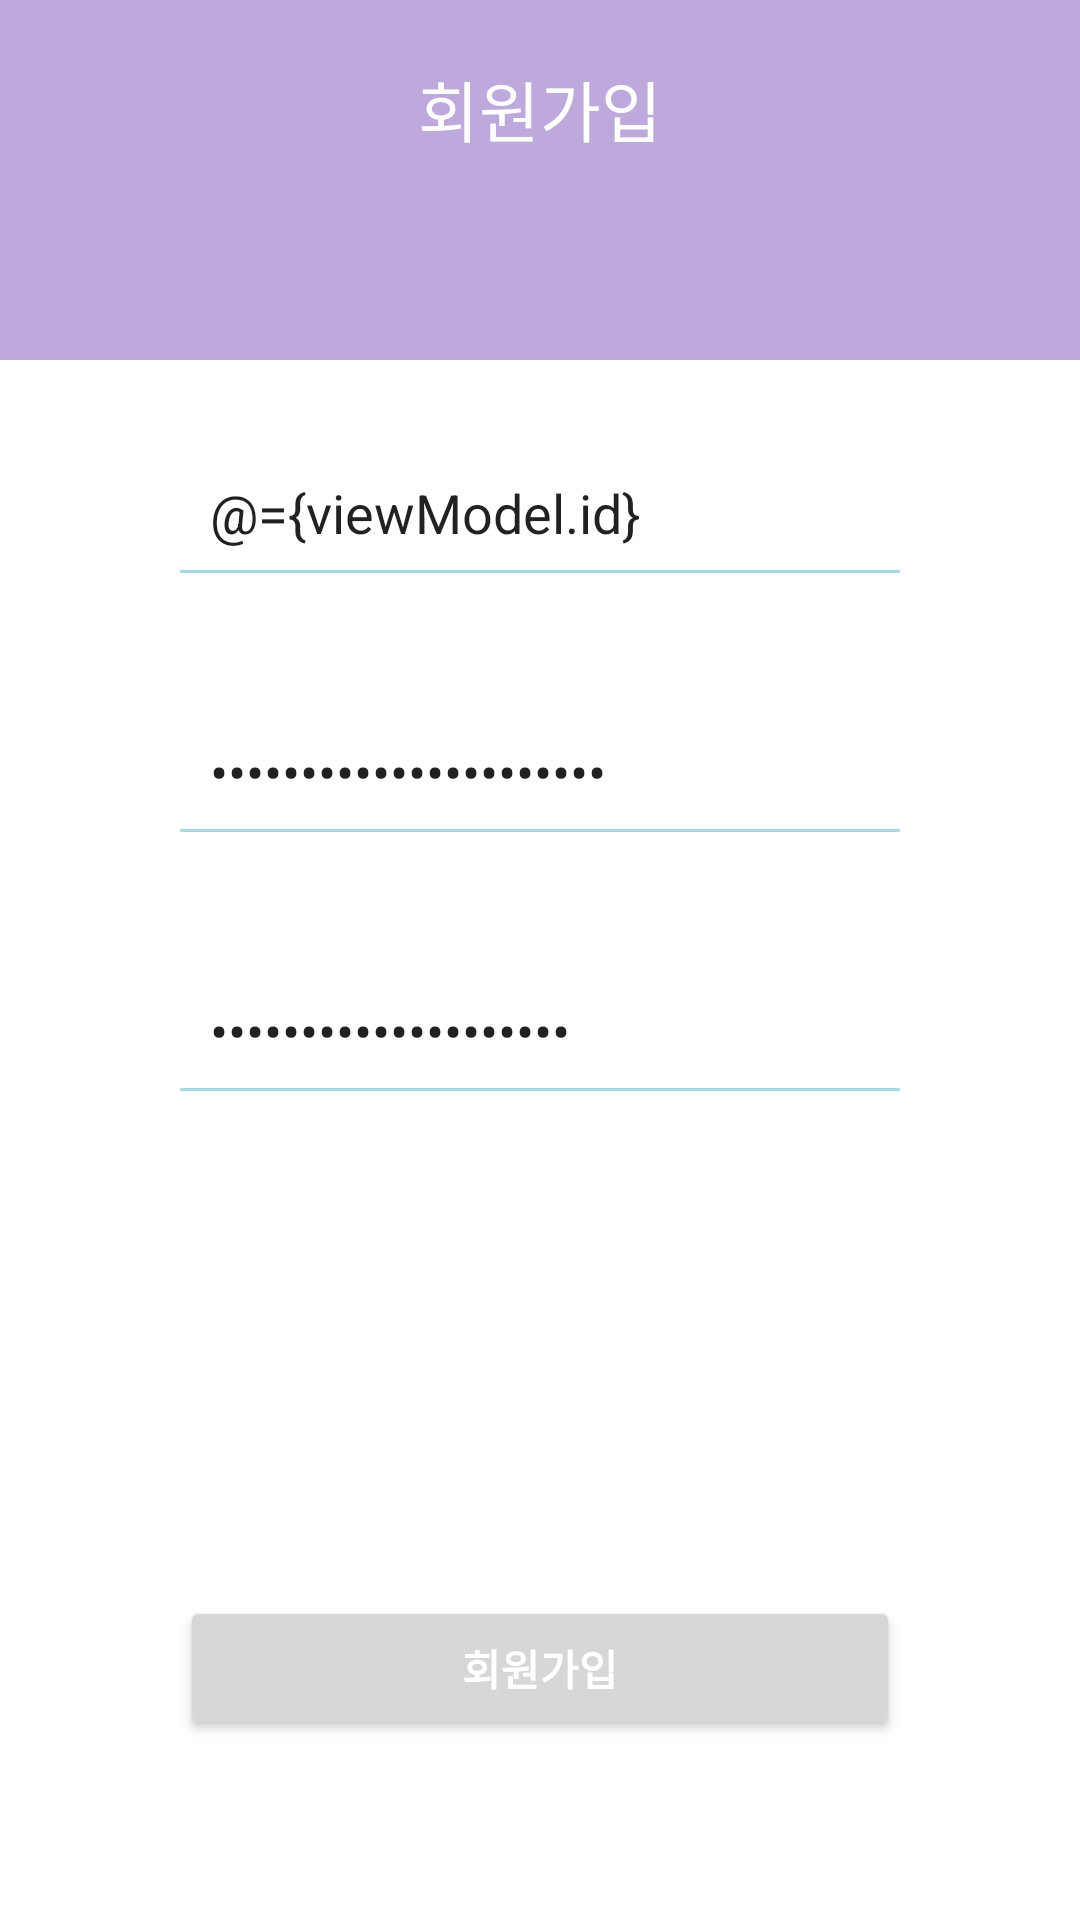

Layout XML and referenced resources for this Android screen:
<!-- AndroidManifest.xml: application theme AppTheme -->
<!-- res/layout/activity_sign_up.xml -->
<?xml version="1.0" encoding="utf-8"?>
<layout>

    <data>
        <variable
            name="viewModel"
            type="com.dsm.iriscalendar.ui.signUp.SignUpViewModel" />
    </data>

    <androidx.constraintlayout.widget.ConstraintLayout xmlns:android="http://schemas.android.com/apk/res/android"
        xmlns:app="http://schemas.android.com/apk/res-auto"
        xmlns:tools="http://schemas.android.com/tools"
        android:layout_width="match_parent"
        android:layout_height="match_parent"
        tools:context=".ui.signUp.SignUpActivity">

        <View
            android:layout_width="0dp"
            android:layout_height="120dp"
            android:background="@color/colorPrimaryLight"
            app:layout_constraintLeft_toLeftOf="parent"
            app:layout_constraintRight_toRightOf="parent"
            app:layout_constraintTop_toTopOf="parent" />

        <TextView
            android:id="@+id/tv_sign_up"
            android:layout_width="wrap_content"
            android:layout_height="wrap_content"
            android:layout_marginTop="20dp"
            android:text="@string/sign_up"
            android:textColor="@color/colorWhite"
            android:textSize="22sp"
            app:layout_constraintLeft_toLeftOf="parent"
            app:layout_constraintRight_toRightOf="parent"
            app:layout_constraintTop_toTopOf="parent" />

        <androidx.constraintlayout.widget.ConstraintLayout
            android:id="@+id/content"
            android:layout_width="0dp"
            android:layout_height="0dp"
            android:layout_margin="30dp"
            android:background="@drawable/bg_round_white"
            android:elevation="10dp"
            app:layout_constraintBottom_toBottomOf="parent"
            app:layout_constraintLeft_toLeftOf="parent"
            app:layout_constraintRight_toRightOf="parent"
            app:layout_constraintTop_toBottomOf="@id/tv_sign_up">

            <androidx.appcompat.widget.AppCompatEditText
                android:id="@+id/et_id"
                android:layout_width="0dp"
                android:layout_height="wrap_content"
                android:layout_marginStart="30dp"
                android:layout_marginEnd="30dp"
                android:layout_marginBottom="60dp"
                android:background="@null"
                android:hint="@string/id"
                android:maxLines="1"
                android:nextFocusDown="@id/et_password"
                android:paddingStart="10dp"
                android:paddingEnd="10dp"
                app:layout_constraintBottom_toTopOf="@id/et_password"
                app:layout_constraintLeft_toLeftOf="@id/content"
                app:layout_constraintRight_toRightOf="@id/content"
                app:layout_constraintTop_toTopOf="@id/content"
                app:layout_constraintVertical_chainStyle="packed"
                android:text="@={viewModel.id}"/>

            <View
                android:layout_width="0dp"
                android:layout_height="1dp"
                android:layout_marginTop="6dp"
                android:background="@color/colorSky"
                app:layout_constraintLeft_toLeftOf="@id/et_id"
                app:layout_constraintRight_toRightOf="@id/et_id"
                app:layout_constraintTop_toBottomOf="@id/et_id" />

            <androidx.appcompat.widget.AppCompatEditText
                android:id="@+id/et_password"
                android:layout_width="0dp"
                android:layout_height="wrap_content"
                android:layout_marginBottom="60dp"
                android:background="@null"
                android:hint="@string/password"
                android:inputType="textPassword"
                android:maxLines="1"
                android:nextFocusDown="@id/et_password_confirm"
                android:paddingStart="10dp"
                android:paddingEnd="10dp"
                app:layout_constraintBottom_toTopOf="@id/et_password_confirm"
                app:layout_constraintLeft_toLeftOf="@id/et_id"
                app:layout_constraintRight_toRightOf="@id/et_id"
                app:layout_constraintTop_toBottomOf="@id/et_id"
                android:text="@={viewModel.password}"/>

            <View
                android:layout_width="0dp"
                android:layout_height="1dp"
                android:layout_marginTop="6dp"
                android:background="@color/colorSky"
                app:layout_constraintLeft_toLeftOf="@id/et_password"
                app:layout_constraintRight_toRightOf="@id/et_password"
                app:layout_constraintTop_toBottomOf="@id/et_password" />

            <androidx.appcompat.widget.AppCompatEditText
                android:id="@+id/et_password_confirm"
                android:layout_width="0dp"
                android:layout_height="wrap_content"
                android:layout_marginBottom="100dp"
                android:background="@null"
                android:hint="@string/password_confirm"
                android:imeOptions="actionDone"
                android:inputType="textPassword"
                android:maxLines="1"
                android:paddingStart="10dp"
                android:paddingEnd="10dp"
                app:layout_constraintBottom_toTopOf="@id/btn_sign_up"
                app:layout_constraintLeft_toLeftOf="@id/et_id"
                app:layout_constraintRight_toRightOf="@id/et_id"
                app:layout_constraintTop_toBottomOf="@id/et_password"
                android:text="@={viewModel.reType}"/>

            <View
                android:layout_width="0dp"
                android:layout_height="1dp"
                android:layout_marginTop="6dp"
                android:background="@color/colorSky"
                app:layout_constraintLeft_toLeftOf="@id/et_password_confirm"
                app:layout_constraintRight_toRightOf="@id/et_password_confirm"
                app:layout_constraintTop_toBottomOf="@id/et_password_confirm" />

            <Button
                android:id="@+id/btn_sign_up"
                android:layout_width="0dp"
                android:layout_height="wrap_content"
                android:layout_marginBottom="30dp"
                android:background="@{viewModel.isSignUpEnable ? @drawable/bg_round_primary : @drawable/bg_round_grey}"
                android:text="@string/sign_up"
                android:textColor="@color/colorWhite"
                android:textStyle="bold"
                app:layout_constraintBottom_toBottomOf="@id/content"
                app:layout_constraintLeft_toLeftOf="@id/et_id"
                app:layout_constraintRight_toRightOf="@id/et_id"
                android:clickable="@{viewModel.isSignUpEnable}"
                android:onClick="@{() -> viewModel.signUp()}"/>
        </androidx.constraintlayout.widget.ConstraintLayout>
    </androidx.constraintlayout.widget.ConstraintLayout>
</layout>
<!-- resources referenced by this layout -->
<resources>
  <color name="colorPrimaryLight">#777247b2</color>
  <color name="colorSky">#A6D9E3</color>
  <color name="colorWhite">#ffffff</color>
  <!-- drawable bg_round_grey (drawable) -->
  <?xml version="1.0" encoding="utf-8"?>
  <shape xmlns:android="http://schemas.android.com/apk/res/android">
      <corners android:radius="30dp" />
      <solid android:color="@color/colorGrey" />
  </shape>
  <string name="id">아이디</string>
  <string name="password">비밀번호</string>
  <string name="password_confirm">비밀번호 재확인</string>
  <string name="sign_up">회원가입</string>
  <style name="AppTheme" parent="Theme.AppCompat.Light.NoActionBar">
          
          <item name="colorPrimary">@color/colorPrimary</item>
          <item name="colorPrimaryDark">@color/colorPrimaryDark</item>
          <item name="colorAccent">@color/colorAccent</item>
          <item name="android:windowBackground">@color/colorWhite</item>
      </style>
  <color name="colorPrimary">#7247b2</color>
  <color name="colorPrimaryDark">#ffffff</color>
  <color name="colorAccent">#a6d9e3</color>
</resources>
